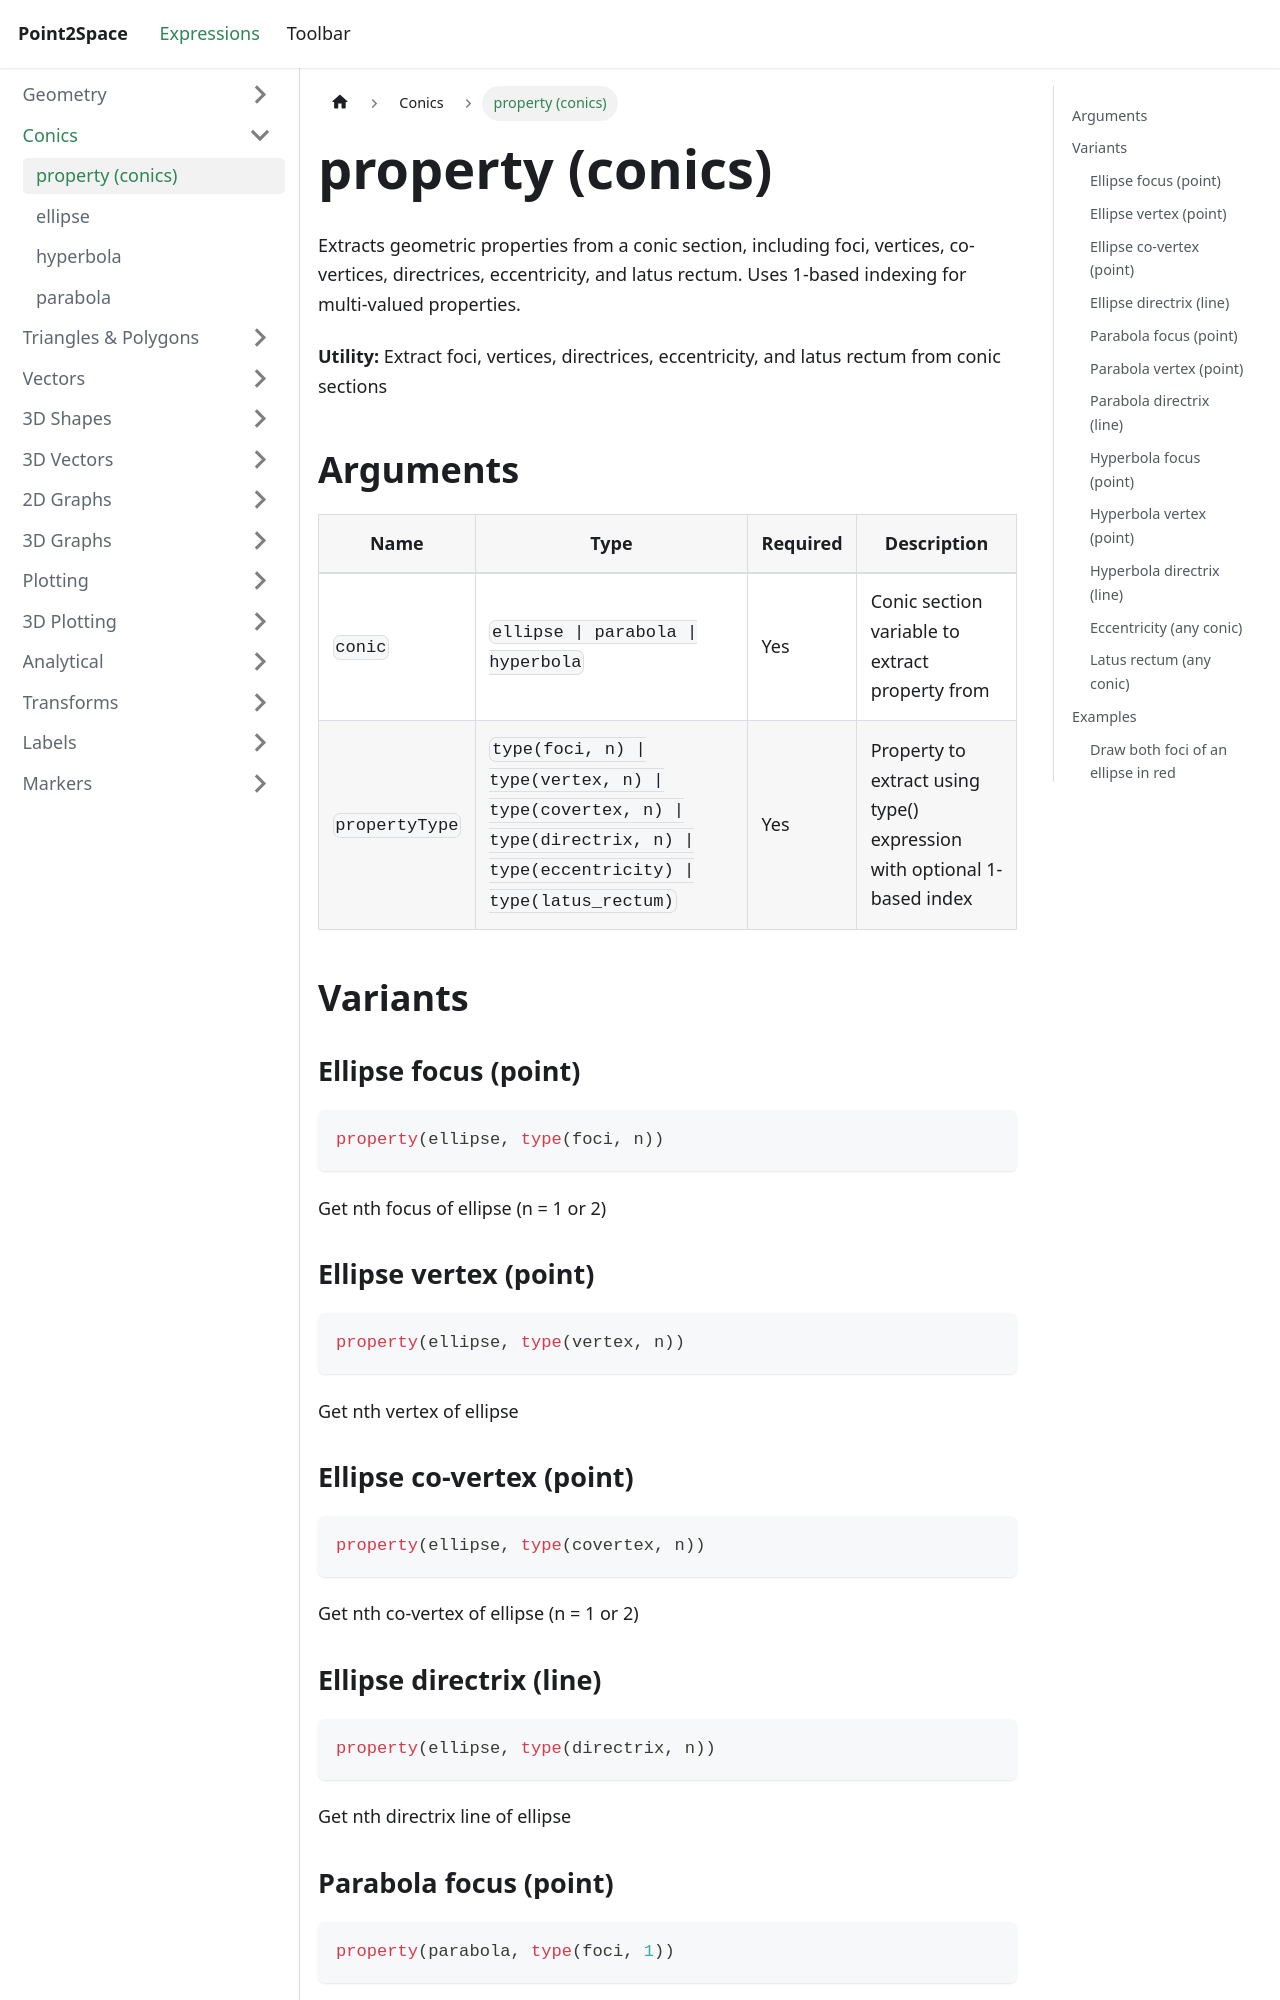

repository: provility/p2s-docs · page: expressions/conics/conic-properties/index.html · generator: docusaurus

---
title: property (conics)
sidebar_label: property (conics)
---

# property (conics)

Extracts geometric properties from a conic section, including foci, vertices, co-vertices, directrices, eccentricity, and latus rectum. Uses 1-based indexing for multi-valued properties.

**Utility:** Extract foci, vertices, directrices, eccentricity, and latus rectum from conic sections

## Arguments

| Name | Type | Required | Description |
|------|------|----------|-------------|
| `conic` | `ellipse \| parabola \| hyperbola` | Yes | Conic section variable to extract property from |
| `propertyType` | `type(foci, n) \| type(vertex, n) \| type(covertex, n) \| type(directrix, n) \| type(eccentricity) \| type(latus_rectum)` | Yes | Property to extract using type() expression with optional 1-based index |

## Variants

### Ellipse focus (point)

```js
property(ellipse, type(foci, n))
```

Get nth focus of ellipse (n = 1 or 2)

### Ellipse vertex (point)

```js
property(ellipse, type(vertex, n))
```

Get nth vertex of ellipse

### Ellipse co-vertex (point)

```js
property(ellipse, type(covertex, n))
```

Get nth co-vertex of ellipse (n = 1 or 2)
